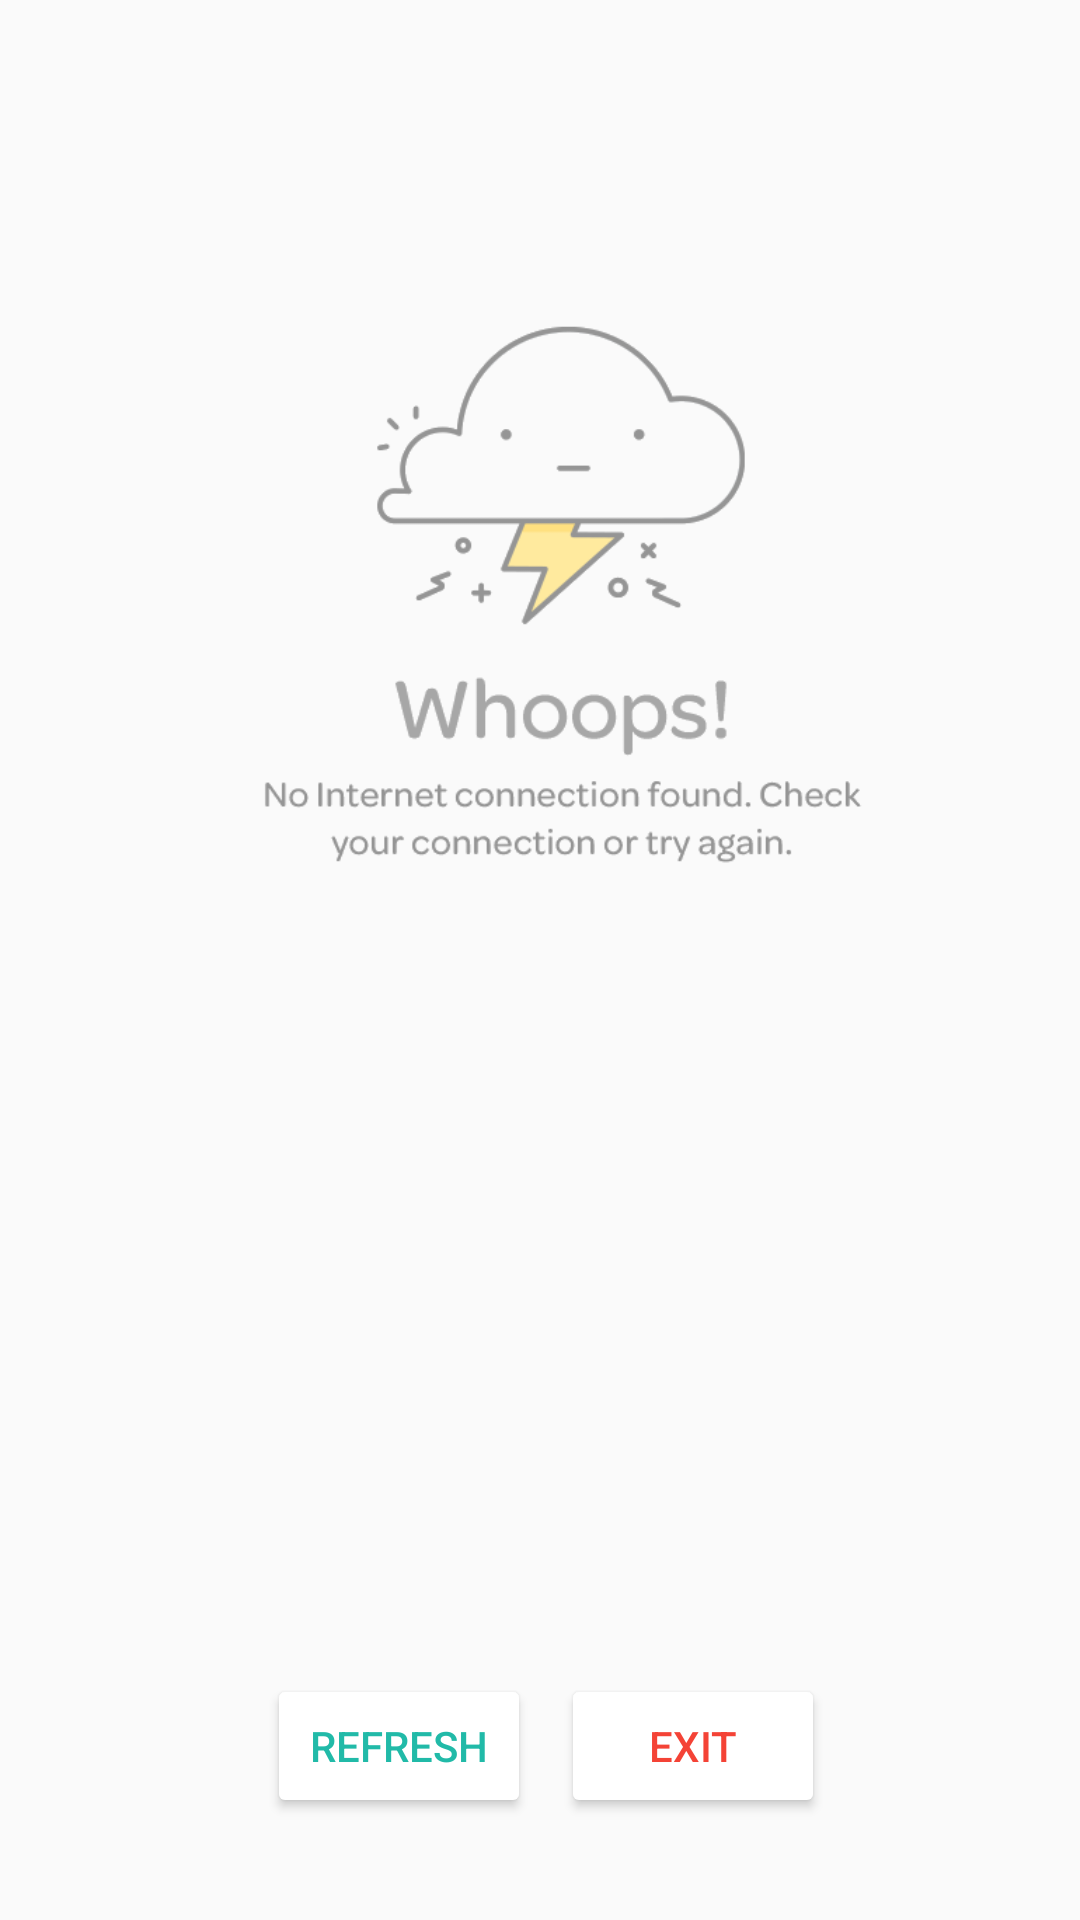

Android layout source for this screen:
<!-- AndroidManifest.xml: activity theme SplashTheme -->
<!-- res/layout/activity_error.xml -->
<?xml version="1.0" encoding="utf-8"?>
<android.support.constraint.ConstraintLayout
    xmlns:android="http://schemas.android.com/apk/res/android"
    xmlns:app="http://schemas.android.com/apk/res-auto"
    xmlns:tools="http://schemas.android.com/tools"
    android:layout_width="match_parent"
    android:layout_height="match_parent"
    tools:layout_editor_absoluteY="81dp"
    tools:layout_editor_absoluteX="0dp">


    <ImageView
        android:id="@+id/imageView3"
        android:layout_width="374dp"
        android:layout_height="403dp"
        app:srcCompat="@drawable/nonetnew"
        tools:layout_constraintTop_creator="1"
        tools:layout_constraintRight_creator="1"
        tools:layout_constraintBottom_creator="1"
        app:layout_constraintBottom_toTopOf="@+id/button"
        app:layout_constraintRight_toRightOf="parent"
        tools:layout_constraintLeft_creator="1"
        android:layout_marginBottom="10dp"
        app:layout_constraintLeft_toLeftOf="parent"
        app:layout_constraintTop_toTopOf="parent"
        app:layout_constraintHorizontal_bias="0.0"
        app:layout_constraintVertical_bias="0.0" />

    <Button
        android:id="@+id/button"
        android:layout_width="wrap_content"
        android:layout_height="wrap_content"
        android:text="Refresh"
        android:onClick="refreshClick"
        android:backgroundTint="@color/White"
        android:textColor="@color/colorPrimary"
        app:layout_constraintBottom_toBottomOf="parent"
        android:layout_marginBottom="34dp"
        android:layout_marginStart="89dp"
        tools:layout_constraintLeft_creator="1"
        app:layout_constraintLeft_toLeftOf="parent"
        android:layout_marginLeft="87dp" />

    <Button
        android:id="@+id/button2"
        android:layout_width="wrap_content"
        android:layout_height="wrap_content"
        android:text="Exit"
        android:onClick="exitClick"
        android:backgroundTint="@color/White"
        android:textColor="@color/Red"
        android:layout_marginEnd="85dp"
        app:layout_constraintBottom_toBottomOf="parent"
        android:layout_marginBottom="34dp"
        tools:layout_constraintRight_creator="1"
        app:layout_constraintRight_toRightOf="parent"
        android:layout_marginRight="89dp" />
</android.support.constraint.ConstraintLayout>
<!-- resources referenced by this layout -->
<resources>
  <color name="Red">#F44336</color>
  <color name="White">#FFFFFF</color>
  <color name="colorPrimary">#21BAA8</color>
  <!-- drawable nonetnew: png bitmap (drawable, 28940 bytes) -->
  <style name="SplashTheme" parent="Theme.AppCompat.Light.NoActionBar" />
</resources>
